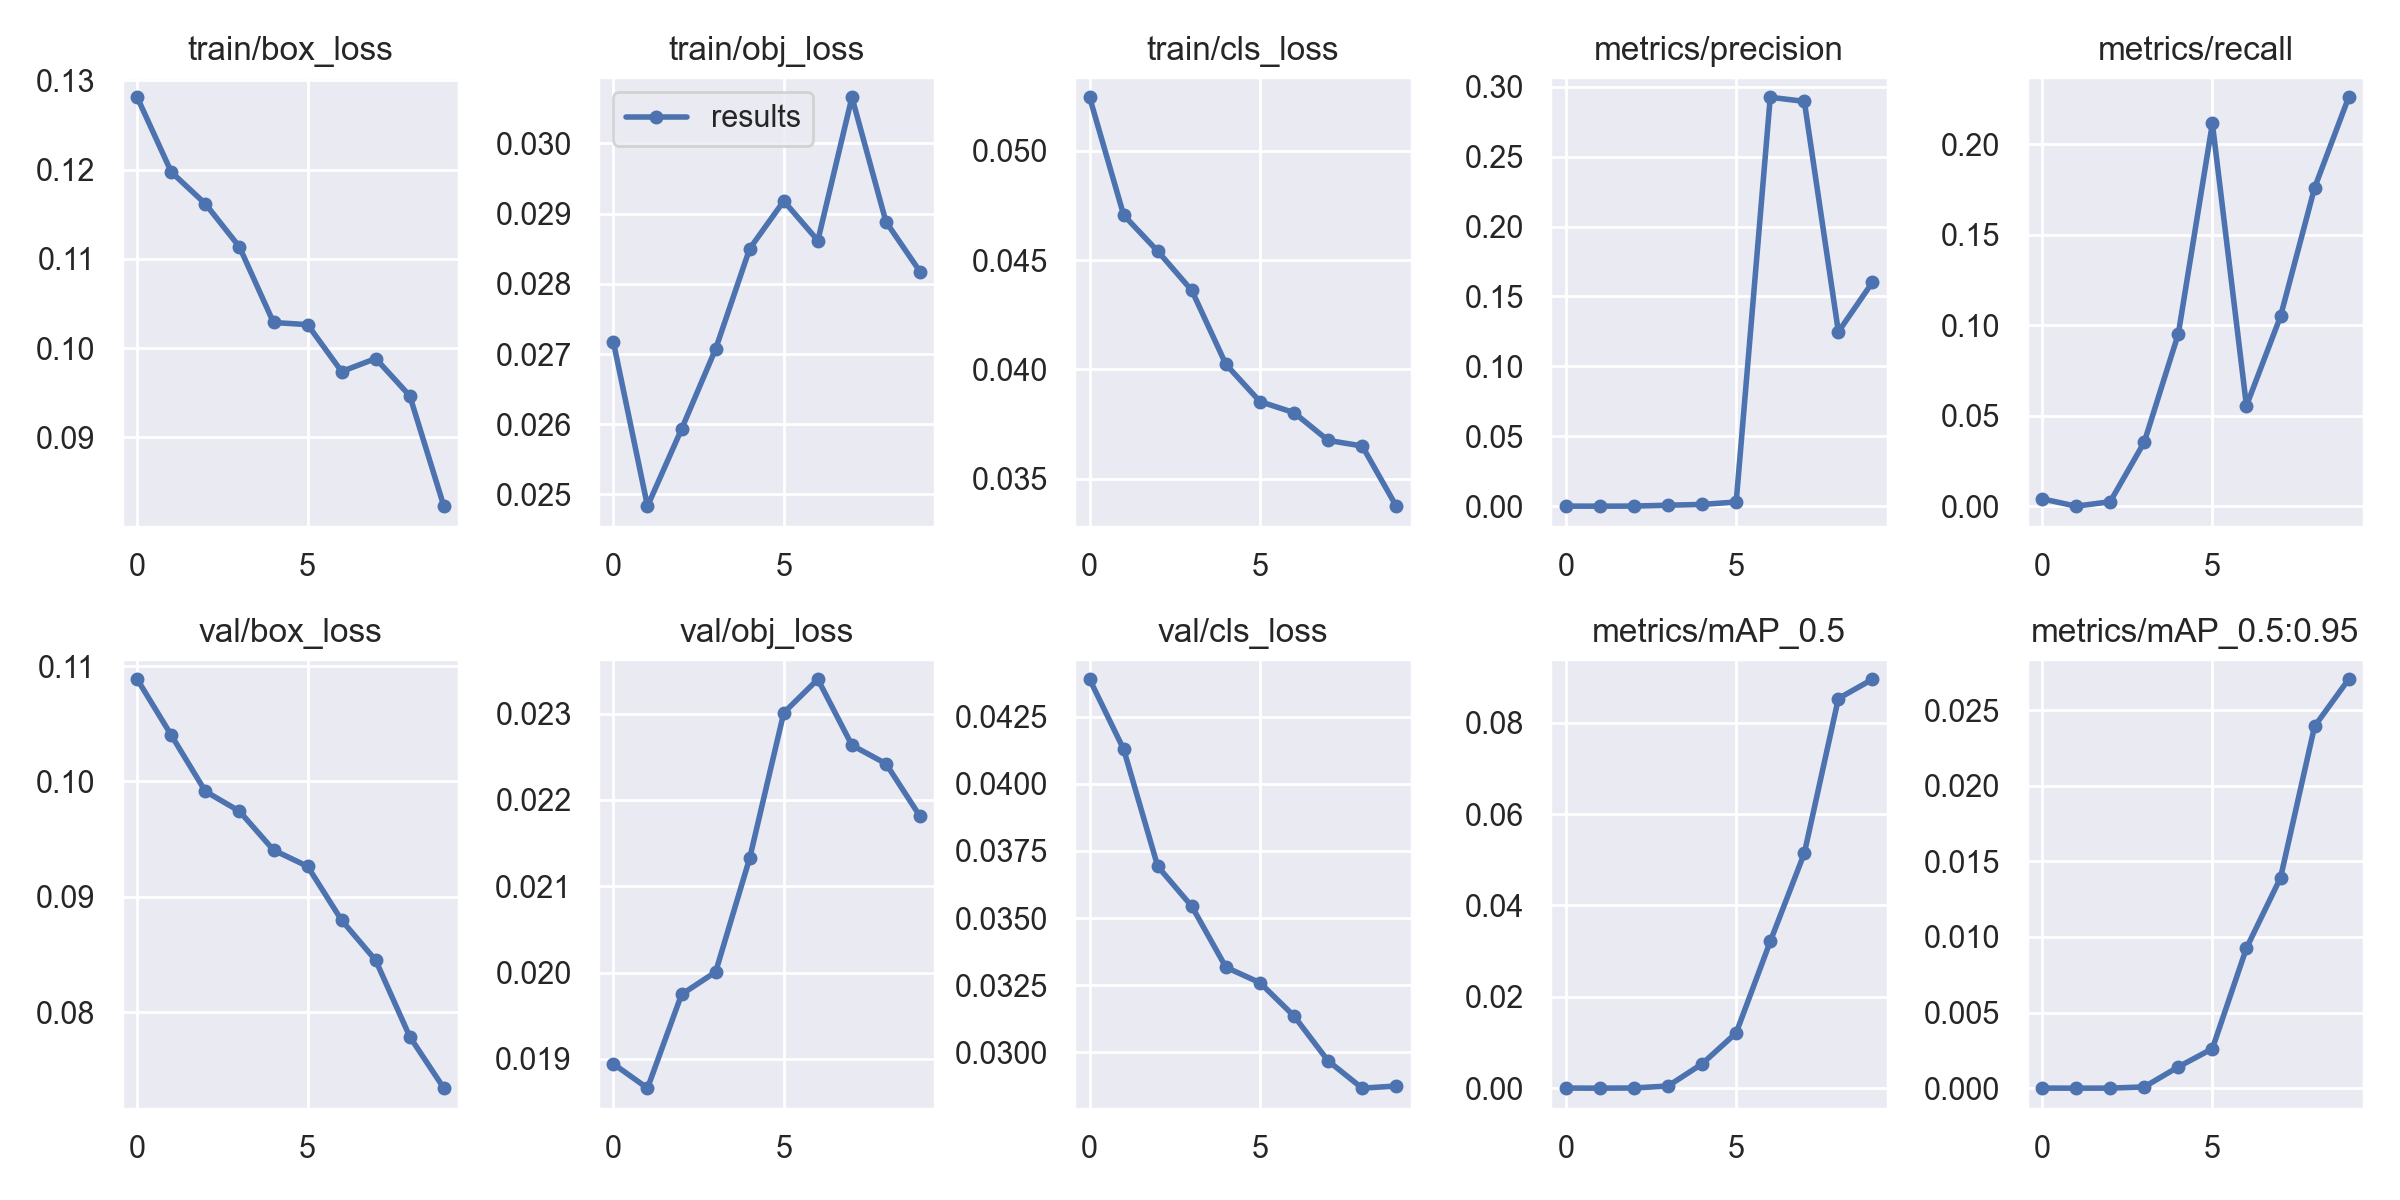

The data file committed next to this chart (first rows):
epoch, train/box_loss, train/obj_loss, train/cls_loss, metrics/precision, metrics/recall, metrics/mAP_0.5, metrics/mAP_0.5:0.95, val/box_loss, val/obj_loss, val/cls_loss, x/lr0, x/lr1, x/lr2
0, 0.1281, 0.02717, 0.05244, 3.3514e-05, 0.004065, 1.89e-05, 4.6826e-06, 0.1089, 0.01894, 0.04389, 0.073, 0.003, 0.003
1, 0.1197, 0.02483, 0.04705, 0, 0, 0, 0, 0.104, 0.01866, 0.04128, 0.0445, 0.005496, 0.005496
2, 0.1162, 0.02593, 0.04541, 5.8582e-05, 0.002451, 3.9088e-05, 3.9088e-06, 0.09915, 0.01975, 0.03692, 0.01538, 0.007378, 0.007378
3, 0.1114, 0.02707, 0.04361, 0.0006928, 0.03537, 0.0004765, 8.2086e-05, 0.09742, 0.02001, 0.03544, 0.00703, 0.00703, 0.00703
4, 0.1029, 0.0285, 0.04023, 0.001243, 0.09529, 0.005317, 0.001406, 0.09405, 0.02133, 0.03317, 0.00703, 0.00703, 0.00703
5, 0.1026, 0.02918, 0.03853, 0.002982, 0.2116, 0.0121, 0.002613, 0.09264, 0.02301, 0.03259, 0.00604, 0.00604, 0.00604
6, 0.09739, 0.02862, 0.03803, 0.2925, 0.05548, 0.03212, 0.009263, 0.08797, 0.0234, 0.03135, 0.00505, 0.00505, 0.00505
7, 0.09884, 0.03066, 0.03676, 0.2896, 0.105, 0.05145, 0.01391, 0.0845, 0.02263, 0.02968, 0.00406, 0.00406, 0.00406
8, 0.09466, 0.02888, 0.0365, 0.1247, 0.176, 0.08533, 0.02393, 0.07787, 0.02242, 0.02866, 0.00307, 0.00307, 0.00307
9, 0.0823, 0.02817, 0.03375, 0.1602, 0.2261, 0.08954, 0.02704, 0.07341, 0.02181, 0.02875, 0.00208, 0.00208, 0.00208
